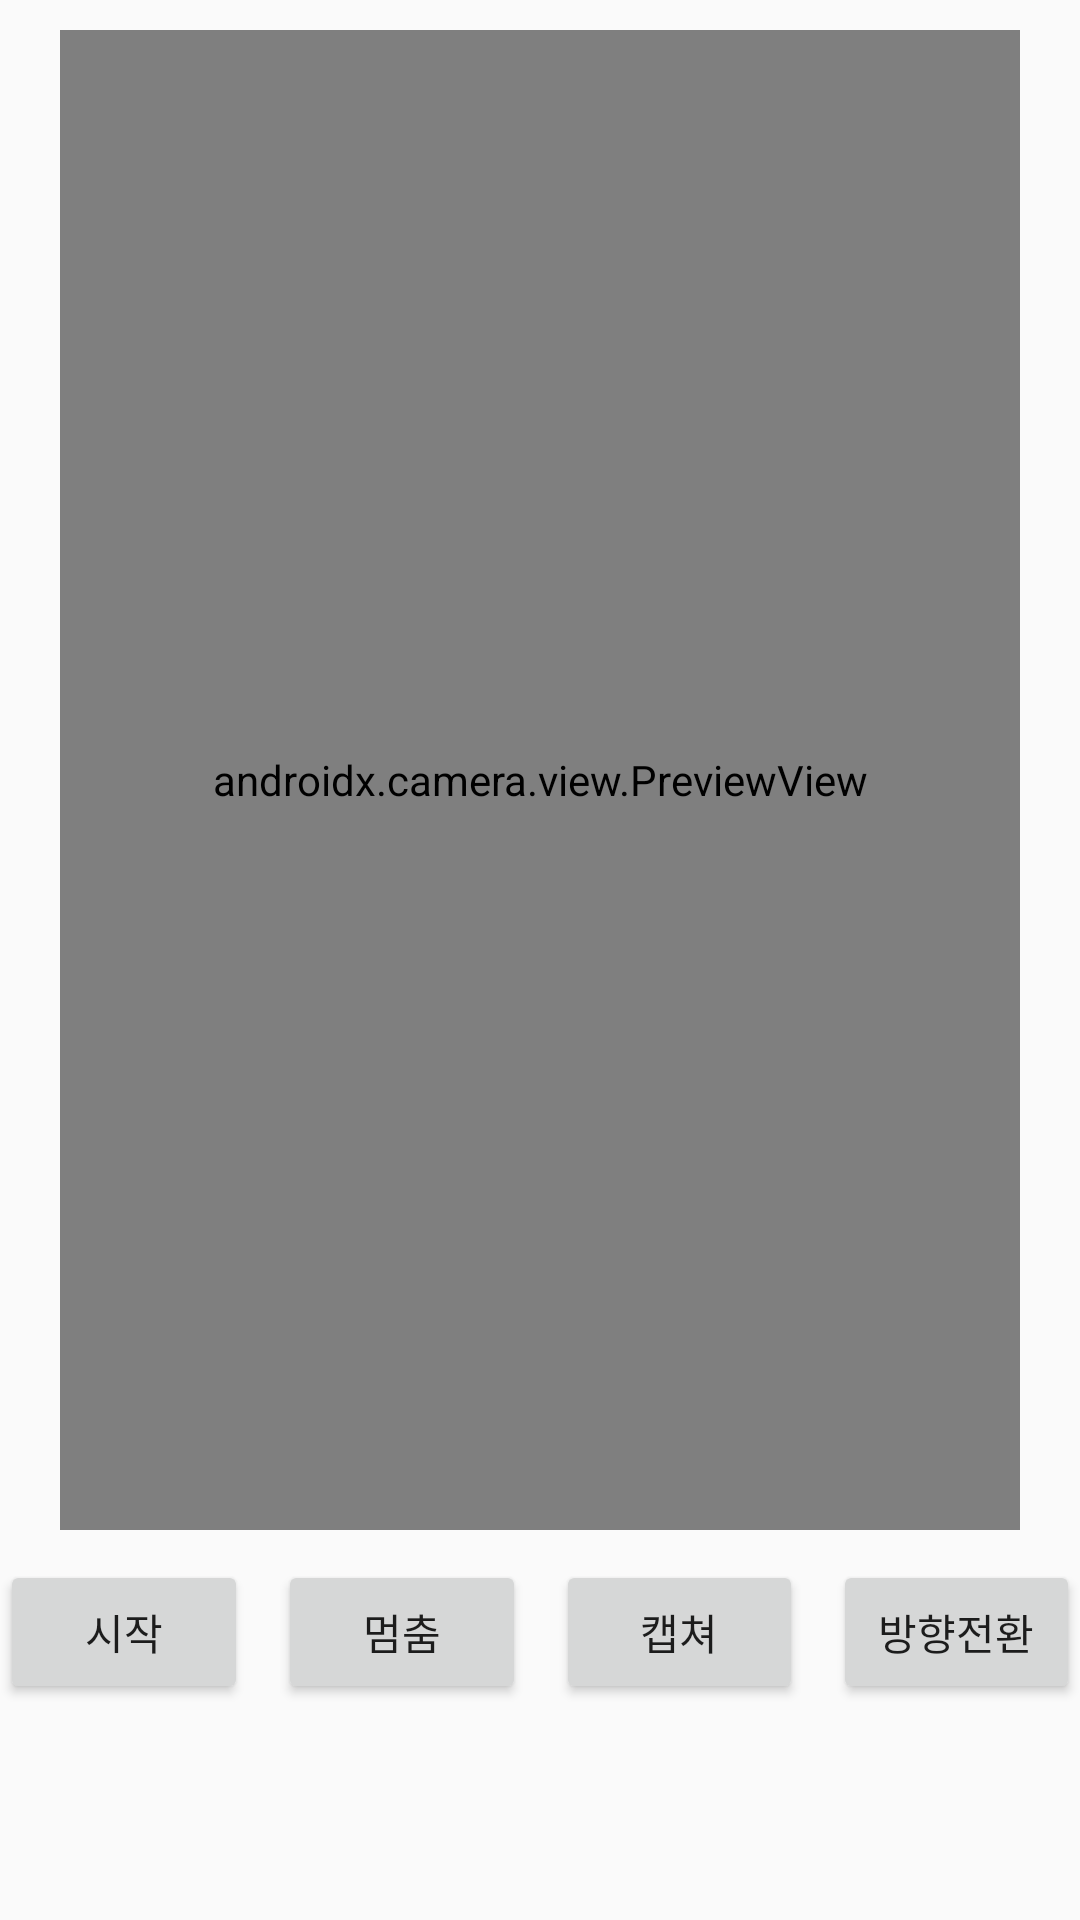

Android layout source for this screen:
<!-- AndroidManifest.xml: application theme Theme.CameraPractice4 -->
<!-- res/layout/activity_front.xml -->
<?xml version="1.0" encoding="utf-8"?>
<androidx.constraintlayout.widget.ConstraintLayout xmlns:android="http://schemas.android.com/apk/res/android"
    xmlns:app="http://schemas.android.com/apk/res-auto"
    xmlns:tools="http://schemas.android.com/tools"
    android:layout_width="match_parent"
    android:layout_height="match_parent"
    tools:context=".MainActivity">

    <androidx.camera.view.PreviewView
        android:id="@+id/previewView"
        android:layout_width="320dp"
        android:layout_height="500dp"
        android:layout_marginTop="10dp"
        app:layout_constraintEnd_toEndOf="parent"
        app:layout_constraintHorizontal_bias="0.497"
        app:layout_constraintStart_toStartOf="parent"
        app:layout_constraintTop_toTopOf="parent"></androidx.camera.view.PreviewView>

    <LinearLayout
        android:id="@+id/linearLayout"
        android:layout_width="wrap_content"
        android:layout_height="wrap_content"
        android:layout_marginTop="10dp"
        android:orientation="horizontal"
        app:layout_constraintEnd_toEndOf="parent"
        app:layout_constraintStart_toStartOf="parent"
        app:layout_constraintTop_toBottomOf="@+id/previewView">

        <Button
            android:id="@+id/startButton"
            android:layout_width="wrap_content"
            android:layout_height="wrap_content"
            android:layout_weight="1"
            android:text="시작" />

        <Button
            android:id="@+id/stopButton"
            android:layout_width="wrap_content"
            android:layout_height="wrap_content"
            android:layout_marginLeft="10dp"
            android:layout_weight="1"
            android:text="멈춤" />

        <Button
            android:id="@+id/captureButton"
            android:layout_width="wrap_content"
            android:layout_height="wrap_content"
            android:layout_marginLeft="10dp"
            android:layout_weight="1"
            android:text="캡쳐" />
        <Button
            android:id="@+id/reverseButton"
            android:layout_width="wrap_content"
            android:layout_height="wrap_content"
            android:layout_marginLeft="10dp"
            android:layout_weight="1"
            android:text="방향전환" />
    </LinearLayout>

    <ImageView
        android:id="@+id/imageView"
        android:layout_width="200dp"
        android:layout_height="200dp"
        android:layout_marginTop="10dp"
        app:layout_constraintEnd_toEndOf="parent"
        app:layout_constraintHorizontal_bias="0.497"
        app:layout_constraintStart_toStartOf="parent"
        app:layout_constraintTop_toBottomOf="@+id/linearLayout"
        tools:srcCompat="@tools:sample/avatars" />

</androidx.constraintlayout.widget.ConstraintLayout>
<!-- resources referenced by this layout -->
<resources>
  <style name="Theme.CameraPractice4" parent="Base.Theme.CameraPractice4" />
  <style name="Base.Theme.CameraPractice4" parent="Theme.AppCompat.Light.NoActionBar">
          
          
      </style>
</resources>
